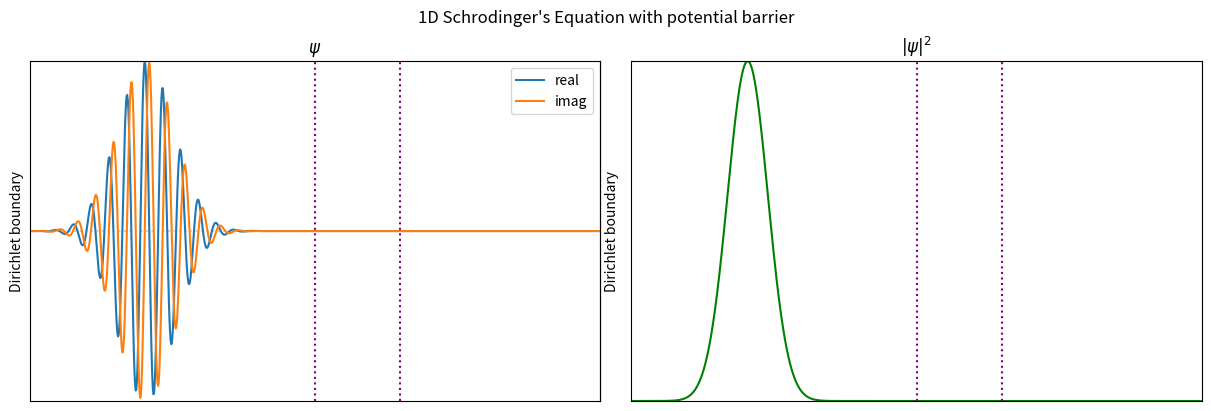

This figure's Python source:
"""
1D Schrodinger's Equation Simulation

Author: Marcelo Falcão de Oliveira
Affiliation: University of São Paulo (USP)
             São Carlos School of Engineering (EESC)
             Materials Engineering Department (SMM)
Contact: marcelo.falcao@usp.br

Description:
It ilustrates the solution of the time-dependent Schrodinger's 
equation in 1D by the FDM method and Crank-Nicolson scheme.
The user can choose among 3 classical boundary conditions 
as well as the presence or not of a potential barrier in the
trajectory.

License:
MIT License (https://opensource.org/licenses/MIT)

Purpose:
Educational tool for demonstrating the FDM solution of 1D Schrodinger's equation.

Packages needed:
argparse, matplotlib, numpy

Usage:
$ python 1D_wave_function.py --lbc <arg1> --rbc <arg2> --bar <arg3>
Optional arguments:
- <arg1> left boundary condition, a value among 'd', 'n' and 'p' (default: d)
- <arg2> right boundary condition, same as above (default: d)
- <arg3> 'y' or 'n' for a potential barrier in the wave path (default: y)
- Use 'python 1D_wave_function.py -h' for help.

p.s. d-Dirichlet, n-Neumann, p-periodic

Date: February/2024
Version: 1.0

"""

import argparse                             # Module for parsing command-line arguments
import numpy as np                          # Numerical operations using arrays
import matplotlib.pyplot as plt             # Plotting library
import matplotlib.animation as animation    # Animation functionality


class WaveSimulation:
    def __init__(self, args):
        """
        Initialize the WaveSimulation object with given boundary conditions.
        Parameters:
        - lbc (str): Left boundary condition ('d', 'n', 'p').
        - rbc (str): Right boundary condition ('d', 'n', 'p').
        
        To understand how matrices, vectors and boundary conditions work refer to the lecture documentation. 
        """
        self.args = args  # Left boundary condition ('d', 'n', 'p')
                       
        self.ylabel = None  # left side y label  (boundary condition)
        self.y2label = None # right side y label (boundary condition)
        
        """
        Set up the simulation parameters and matrices.
        """
        self.x = np.linspace(-1, 1, 1000)                           # number of grid points
        self.m = np.ndarray(shape=(len(self.x)), dtype='complex')   # grid of complex numbers

        # Initial pulse wave (change as you want)
        self.m = np.exp(-(self.x+0.6)**2/2/0.1**2)*np.exp(1j*200*((self.x+0.6)/2))
        #self.m = np.exp(1j*(self.x*2*np.pi/2)).imag            
        
        self.dx = 2/len(self.x)                             # grid spacing
        self.dt = self.dx**2*10                             # time step size
        self.lamb = 1j*self.dt/2/self.dx**2                 # lambda 
        self.nu = 1j*self.dt/2                              # nu

        self.V = np.zeros(len(self.x), dtype='complex')     # potential grid full of zeros  

        # potential barrier bellow, if chosen

        # constant potential layer
        if self.args.bar == 'y':
            self.Ve = 0.3           # left position
            self.Vr = 0.4         # right position
            for i in range(np.int_((self.Ve+1)*len(self.x)/2),np.int_((self.Vr+1)*len(self.x)/2)):
                self.V[i] = 1.2e4

        # # absorbing layer
        if self.args.bar == 'y':
            self.Ve = 0           # left position
            self.Vr = 0.3         # right position
            # we fill the V grid with between Ve and Vr
            for i in range(np.int_((self.Ve+1)*len(self.x)/2),np.int_((self.Vr+1)*len(self.x)/2)):
                sigma = (self.x[i]-self.Ve)**2
                self.V[i] = 1e5*(1-np.exp(1j*sigma))
                
    
        self.Ldiag = np.full(len(self.x),1+self.lamb) + self.nu/2*self.V                # main diagonal of L
        self.Rdiag = np.full(len(self.x),1-self.lamb) - self.nu/2*self.V                # main diagonal of R
        Loffdiag = np.full(len(self.m)-1, -self.lamb/2)                                 # upper/lower diagonals of L
        self.L =  np.diag(Loffdiag,-1)+np.diag(self.Ldiag,0)+np.diag(Loffdiag,1)        # tridiagonal matrix of L
        Roffdiag = np.full(len(self.m)-1, self.lamb/2)                                  # upper/lower diagonals of lambda matrix for explicit terms
        self.R =  np.diag(Roffdiag,-1)+np.diag(self.Rdiag,0)+np.diag(Roffdiag,1)        # tridiagonal matrix of R

        self.applybc()                                  # apply de bondary conditions

        self.m_old = self.m                             # store the previous values of the grid

        self.pd =  (np.conjugate(self.m)*self.m).real   # calculates the grid of probability densities
     
    def applybc(self):
        '''
        Apply the bondary conditions
        '''
        if self.args.lbc == 'd' and self.args.rbc != 'p':
            self.L[0,0] = 1
            self.L[0,1] = 0
            self.R[0,0] = 1
            self.R[0,1] = 0            
            self.ylabel = 'Dirichlet boundary'
        if self.args.rbc == 'd' and self.args.lbc != 'p':
            self.L[len(self.m)-1,len(self.m)-1] = 1
            self.L[len(self.m)-1,len(self.m)-2] = 0
            self.R[len(self.m)-1,len(self.m)-1] = 1
            self.R[len(self.m)-1,len(self.m)-2] = 0
            self.y2label = 'Dirichlet boundary'
        if self.args.lbc == 'n' and self.args.rbc != 'p':
            self.L[0,1] = -self.lamb
            self.R[0,1] = self.lamb
            self.ylabel = 'Neumann boundary'
        if self.args.rbc == 'n'and self.args.lbc != 'p':
            self.L[len(self.m)-1,len(self.m)-2] = -self.lamb
            self.R[len(self.m)-1,len(self.m)-2] = self.lamb
            self.y2label = 'Neumann boundary'
        if self.args.lbc == 'p' or self.args.rbc == 'p': 
            self.L[0,len(self.m)-2] = -self.lamb/2
            self.L[len(self.m)-1,1] = -self.lamb/2
            self.R[0,len(self.m)-2] = self.lamb/2
            self.R[len(self.m)-1,1] = self.lamb/2
            self.ylabel = 'Periodic boundary'
            self.y2label = 'Periodic boundary'
     
    def step(self):
        """
        Perform one simulation step.
        """
        self.m = np.linalg.solve(self.L, np.matmul(self.R,self.m_old))  # solves the matricial equation
        self.m_old = self.m                                             # the initial values are now the old ones

    def animate(self, frame):
        """
        Update the animation for each frame.
        Parameters:
        - frame (int): Frame number.
        """
        self.step()                                     # make a timestep
        line.set_ydata(self.m.real)                     # refresh the real line values
        line2.set_ydata(self.m.imag)                    # refresh the imaginary line values
        self.pd = (np.conjugate(self.m)*self.m).real    # recalculates the probability densities
        line3.set_ydata(self.pd)                        # refresh the probability density lin/e
        return line, line2, line3,                      # return the new lines for plotting

def parse_arguments():
    """
    Parse command-line arguments.
    Returns:
    - args: Parsed command-line arguments.
    """
    parser = argparse.ArgumentParser(description='1D Wave Function Animation')
    parser.add_argument('--lbc', type=str.lower, default='d', nargs='?', metavar='Left Boundary Condition', choices=['d', 'n', 'p'], help='Left Boundary Condition')
    parser.add_argument('--rbc', type=str.lower, default='d', nargs='?', metavar='Right Boundary Condition', choices=['d', 'n', 'p'], help='Right Boundary Condition')
    parser.add_argument('--bar', type=str.lower, default='y', nargs='?', metavar='Potential barrier in the path?', choices=['y', 'n'], help='Potential barrier in the path??')
    return parser.parse_args()

# Execute the main code only if this script is run directly, not when imported as a module
if __name__ == "__main__":
    
    args = parse_arguments()            # get the command line arguments

    wave_sim = WaveSimulation(args)     # create the simulation object with the input arguments

    fig, ax = plt.subplots(1, 2, figsize=(12,4), layout='constrained')  # set up two plot areas
    fig.suptitle('1D Schrodinger\'s Equantion')                         # figure title
    ax[0].set_xlim(-1, 1)                                               # x axis limits for plot 0
    ax[0].set_xticks([])                                                # no ticks in x
    ax[0].set_ylim(-1, 1)                                               # y axis limits
    ax[0].set_yticks([])                                                # no ticks in y
    ax[1].set_xlim(-1, 1)                                               # all the same applies for plot 1
    ax[1].set_xticks([])                   
    ax[1].set_ylim(0, 1)                
    ax[1].set_yticks([])   

    secy = ax[0].secondary_yaxis('right')   # secondary y axis for plot 0
    secy.set_yticks([])                     # no ticks in the secondary y axis
    ax[0].set_ylabel(wave_sim.ylabel)       # define the y label for plot 0
    secy.set_ylabel(wave_sim.y2label)       # define the secondary y label for plot 0

    ax[0].set_title(r'$\psi$')              # title for plot 0
    ax[1].set_title(r'$|\psi|^2$')          # title for plot 1

    x0, = ax[0].plot([-1,1],[0,0], color='lightgray', linestyle='dotted')   # dotted line at y=0 for plot 0
    line, = ax[0].plot(wave_sim.x, wave_sim.m.real, label='real')           # plot the initial real line
    line2, = ax[0].plot(wave_sim.x, wave_sim.m.imag, label='imag')          # plot the initial imaginary line
    line3, = ax[1].plot(wave_sim.x, wave_sim.pd, color='green')             # plot the initial probability density

    ax[0].legend(handles=[line, line2])                                     # add legends for real and imaginary plots

    # If the potential barrier layer is on, plot vertical lines at the interfaces and changes figure title
    if args.bar == 'y':
        fig.suptitle('1D Schrodinger\'s Equation with potential barrier')
        ax[0].plot([wave_sim.Ve,wave_sim.Ve],[-1,1], color='purple', linestyle='dotted')
        ax[0].plot([wave_sim.Vr,wave_sim.Vr],[-1,1], color='purple', linestyle='dotted')
        ax[1].plot([wave_sim.Ve,wave_sim.Ve],[-1,1], color='purple', linestyle='dotted')
        ax[1].plot([wave_sim.Vr,wave_sim.Vr],[-1,1], color='purple', linestyle='dotted') 

    # define the animation
    ani = animation.FuncAnimation(fig, wave_sim.animate, interval=10, blit=True, save_count=1500)
    
    #ani.save('1D_Schrodinger.mp4')    # Uncomment this line if you want to save a mp4 movie

    plt.show()                         # finally shows the plot
